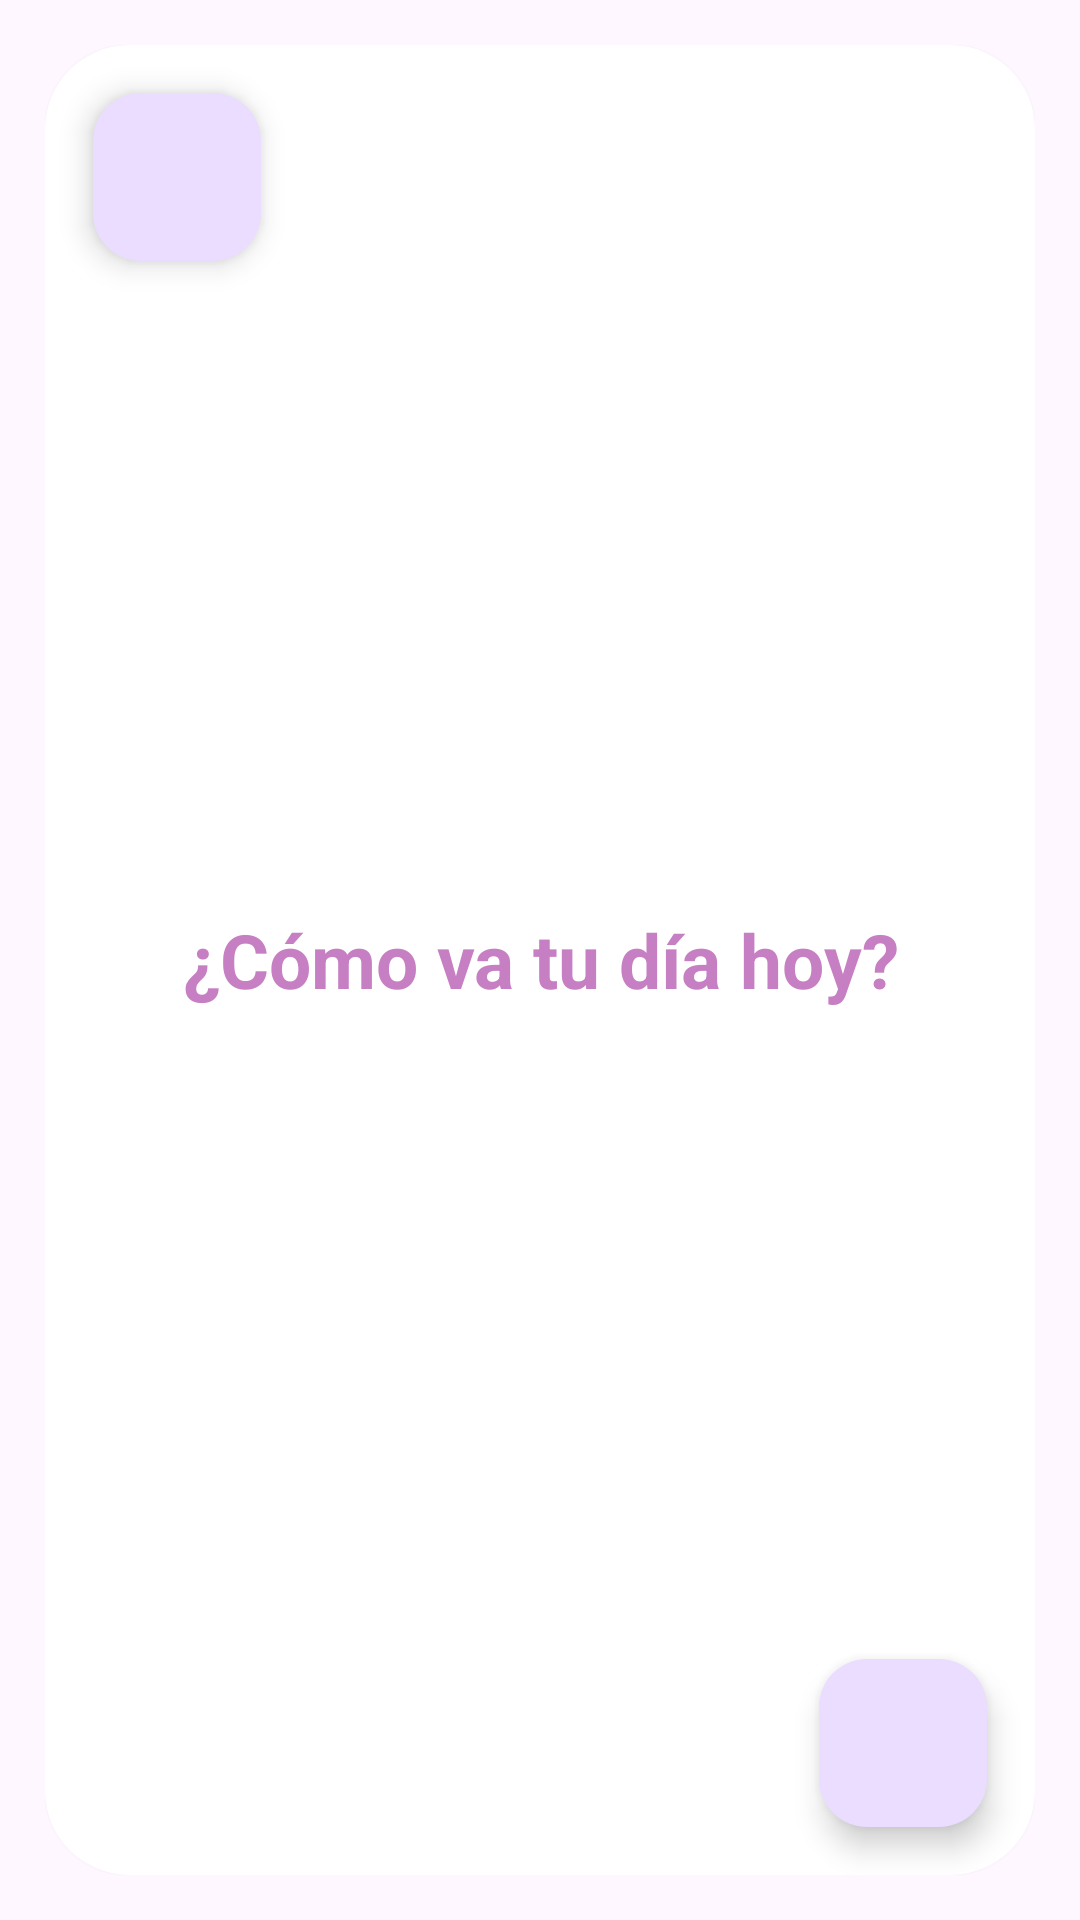

Android layout source for this screen:
<!-- AndroidManifest.xml: application theme Theme.JournalDay101 -->
<!-- res/layout/activity_journal_home.xml -->
<?xml version="1.0" encoding="utf-8"?>
<RelativeLayout xmlns:android="http://schemas.android.com/apk/res/android"
    xmlns:app="http://schemas.android.com/apk/res-auto"
    xmlns:tools="http://schemas.android.com/tools"
    android:layout_width="match_parent"
    android:layout_height="match_parent"
    tools:context=".JournalHome">



    <LinearLayout
        android:layout_width="match_parent"
        android:layout_height="match_parent"
        android:orientation="vertical"
        android:gravity="center"
        android:padding="15dp">


        <androidx.cardview.widget.CardView
            android:id="@+id/card_view_home"
            android:layout_width="match_parent"
            android:layout_height="match_parent"
            android:padding="28dp"
            app:cardCornerRadius="28dp">


            <TextView
                android:layout_width="match_parent"
                android:layout_height="match_parent"
                android:text="¿Cómo va tu día hoy?"
                android:textSize="25dp"
                android:gravity="center"
                android:textColor="@color/my_primary"
                android:textStyle="bold"
                >
            </TextView>


            <com.google.android.material.floatingactionbutton.FloatingActionButton
                android:layout_width="wrap_content"
                android:layout_height="wrap_content"
                android:layout_margin="16dp"
                android:src="@drawable/baseline_arrow_back_24"
                android:background="@color/white"
                android:id="@+id/btnHomeBack"
                android:onClick="buttonClick2"
                >
            </com.google.android.material.floatingactionbutton.FloatingActionButton>
            <com.google.android.material.floatingactionbutton.FloatingActionButton
                android:layout_width="wrap_content"
                android:layout_height="wrap_content"
                android:layout_margin="16dp"
                android:src="@drawable/baseline_add_24"
                android:layout_gravity="bottom|end"
                android:background="@color/my_secondary"
                android:id="@+id/btnNewJournal1"
                >
            </com.google.android.material.floatingactionbutton.FloatingActionButton>









        </androidx.cardview.widget.CardView>



    </LinearLayout>






</RelativeLayout>
<!-- resources referenced by this layout -->
<resources>
  <color name="my_primary">#C77FC3</color>
  <color name="my_secondary">#CD518F</color>
  <color name="white">#FFFFFFFF</color>
  <style name="Theme.JournalDay101" parent="Base.Theme.JournalDay101" />
  <style name="Base.Theme.JournalDay101" parent="Theme.Material3.DayNight.NoActionBar">
          
          
      </style>
</resources>
